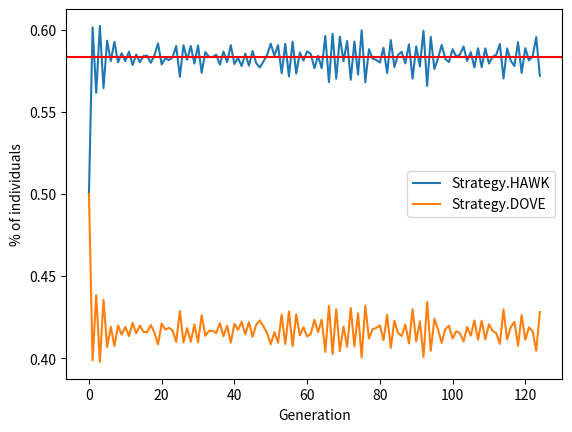

Here is the Python script that generated this plot:
#!/usr/bin/env python3
# -*- coding: utf-8 -*-

from bisect import bisect
import collections
import dataclasses
from enum import Enum, IntEnum
import enum
from itertools import accumulate, groupby
import random

import matplotlib.pyplot as plt
import pandas as pd

#|%%--%%| <ZpLQjvpAX6|R1vGC6acZj>

# Assumption: There's no way to know someone else's strategy without figthing.

# |%%--%%| <R1vGC6acZj|SeMsFNNqLE>


class Strategy(Enum):
    HAWK = enum.auto()
    DOVE = enum.auto()
    RANDOM_HAWK_BIASED = enum.auto()
    RETALIATOR = enum.auto()

    def __repr__(self) -> str:
        return self._name_


class Points(IntEnum):
    WIN = 50
    LOSS = 0
    SERIOUS_INJURY = -100
    WASTE_OF_TIME = -10

    def __repr__(self) -> str:
        return f"{self.value}"


@dataclasses.dataclass
class Result:
    a_score: int
    b_score: int

    def reverse(self):
        self.a_score, self.b_score = self.b_score, self.a_score
        return self

    def shuffle(self):
        if random.random() < 0.5:  # random.binomialvariate
            self.reverse()
        return self


def fight(a: Strategy, b: Strategy) -> Result:
    match (a, b):
        case (Strategy.DOVE, Strategy.DOVE):
            return Result(
                Points.WIN + Points.WASTE_OF_TIME, Points.WASTE_OF_TIME
            ).shuffle()
        case (Strategy.DOVE, Strategy.HAWK):
            return Result(Points.LOSS, Points.WIN)
        case (Strategy.HAWK, Strategy.DOVE):
            return fight(b, a).reverse()
        case (Strategy.HAWK, Strategy.HAWK):
            return Result(Points.SERIOUS_INJURY, Points.WIN).shuffle()
        case (Strategy.RANDOM_HAWK_BIASED, _):
            strategy = Strategy.HAWK if random.random() < 7 / 12 else Strategy.DOVE
            return fight(strategy, b)
        case (_, Strategy.RANDOM_HAWK_BIASED):
            return fight(b, a).reverse()
        case (Strategy.RETALIATOR, Strategy.RETALIATOR):
            return fight(Strategy.DOVE, Strategy.DOVE)
        case (Strategy.RETALIATOR, _):
            return fight(b, b)
        case (_, Strategy.RETALIATOR):
            return fight(a, a)
        case _:
            assert False


def mean(data) -> float:
    # https://en.wikipedia.org/wiki/Algorithms_for_calculating_variance#Online_algorithm
    n = 0
    mean = 0.0

    for x in data:
        n += 1
        mean += (x - mean) / n

    if n < 1:
        assert False
        return float("nan")
    else:
        return mean


def simulate(
    population, n_fights=1000
) -> tuple[dict[Strategy, dict[Strategy, float]], dict[Strategy, int]]:
    split = collections.Counter(population)

    indexes = [i for i, _ in enumerate(population)]

    # TODO: Cross-product to get species vs species!
    scores_by_species = collections.defaultdict(list)
    for _ in range(n_fights):
        idx_a, idx_b = random.sample(indexes, 2)
        a, b = population[idx_a], population[idx_b]

        result = fight(a, b)

        scores_by_species[a].append((b, result.a_score))
        scores_by_species[b].append((a, result.b_score))

    def key(t):
        species, _ = t
        return species.value

    scores_matrix = {}
    split = dict(split)  # Prevent getting 0 if asking for a missing value.
    for species, scores in scores_by_species.items():
        sorted_against_species = sorted(scores, key=key)
        grouped = groupby(sorted_against_species, key=key)
        averaged_by_group = list(
            (s, mean(score for (_, score) in g)) for s, g in grouped
        )
        scores_matrix[species] = {Strategy(s): avg for s, avg in averaged_by_group}

    return scores_matrix, split


# |%%--%%| <SeMsFNNqLE|r0ej7vJAoa>

population = [Strategy.DOVE for _ in range(100)]
scores_matrix, split = simulate(population)
split = pd.Series(split)
print(split)
scores_matrix = pd.DataFrame.from_dict(scores_matrix, orient="index")
print(scores_matrix)

# |%%--%%| <r0ej7vJAoa|mJ6PD3diHn>

population = [Strategy.DOVE for _ in range(100)]
population[0] = Strategy.HAWK
population[1] = Strategy.HAWK
scores_matrix, split = simulate(population)
split = pd.Series(split)
print(split)
scores_matrix = pd.DataFrame.from_dict(scores_matrix, orient="index")
print(scores_matrix)

# |%%--%%| <mJ6PD3diHn|9PfqgtKOiY>

population = [Strategy.HAWK for _ in range(100)]
scores_matrix, split = simulate(population)
split = pd.Series(split)
print(split)
scores_matrix = pd.DataFrame.from_dict(scores_matrix, orient="index")
print(scores_matrix)

# |%%--%%| <9PfqgtKOiY|MM3tv3dWuA>

population_size = 10000
n_generations = 125
results = []
population = [Strategy.HAWK] * (population_size // 2) + [Strategy.DOVE] * (
    population_size // 2
)


def scale(d, min_payoff, max_payoff):
    # negative numbers to 0..1
    # positive numbers to 1..2
    assert min_payoff < 0
    if min_payoff < 0 and abs(min_payoff) > max_payoff:
        max_payoff = abs(min_payoff)

    r = {k: (v - min_payoff) / (0 - min_payoff) for k, v in d.items() if v < 0} | {
        k: (1 + v - 0) / (max_payoff - 0) for k, v in d.items() if v > 0
    }
    assert all(0 <= v <= 2 for v in r.values())
    return r


for i in range(n_generations):
    scores_matrix, split = simulate(population, n_fights=10000)
    print(f"Split: {split}")
    results.append(split)

    weighted_average_scores = {}
    for species, averaged_scores_by_species in scores_matrix.items():
        weighted_average_scores[species] = mean(
            avg * split[s] for s, avg in averaged_scores_by_species.items()
        ) / len(population)

    print("Weighted average scores: ")
    print(weighted_average_scores)

    # TODO: Min/max payoff instead?
    # min_payoff = min(min(v for v in s.values()) for s in scores_matrix.values())
    # max_payoff = max(max(v for v in s.values()) for s in scores_matrix.values())
    min_payoff = min(p.value for p in Points)
    max_payoff = max(p.value for p in Points)

    scaled_weighted_average_scores = scale(
        weighted_average_scores, min_payoff, max_payoff
    )
    print("Scaled weighted average scores: ")
    print(scaled_weighted_average_scores)

    absolute_fitness = {
        k: split[k] * v / population_size
        for k, v in scaled_weighted_average_scores.items()
    }

    population = random.choices(
        tuple(absolute_fitness.keys()),
        weights=tuple(absolute_fitness.values()),
        k=population_size,
    )

    print()

# |%%--%%| <MM3tv3dWuA|RZVASJHVo9>

df = pd.DataFrame(results) / population_size
df.plot.line()
plt.axhline(y=(7 / 12), color="r", linestyle="-")
plt.xlabel("Generation")
plt.ylabel("% of individuals")

# |%%--%%| <RZVASJHVo9|0OF5YOLY0D>

population = [Strategy.DOVE, Strategy.HAWK]

weights = [0.69, 0.72]
cum_weights = list(accumulate(weights))
total = cum_weights[-1] + 0.0
hi = len(population) - 1
bisect(cum_weights, random.random() * total, 0, hi)
